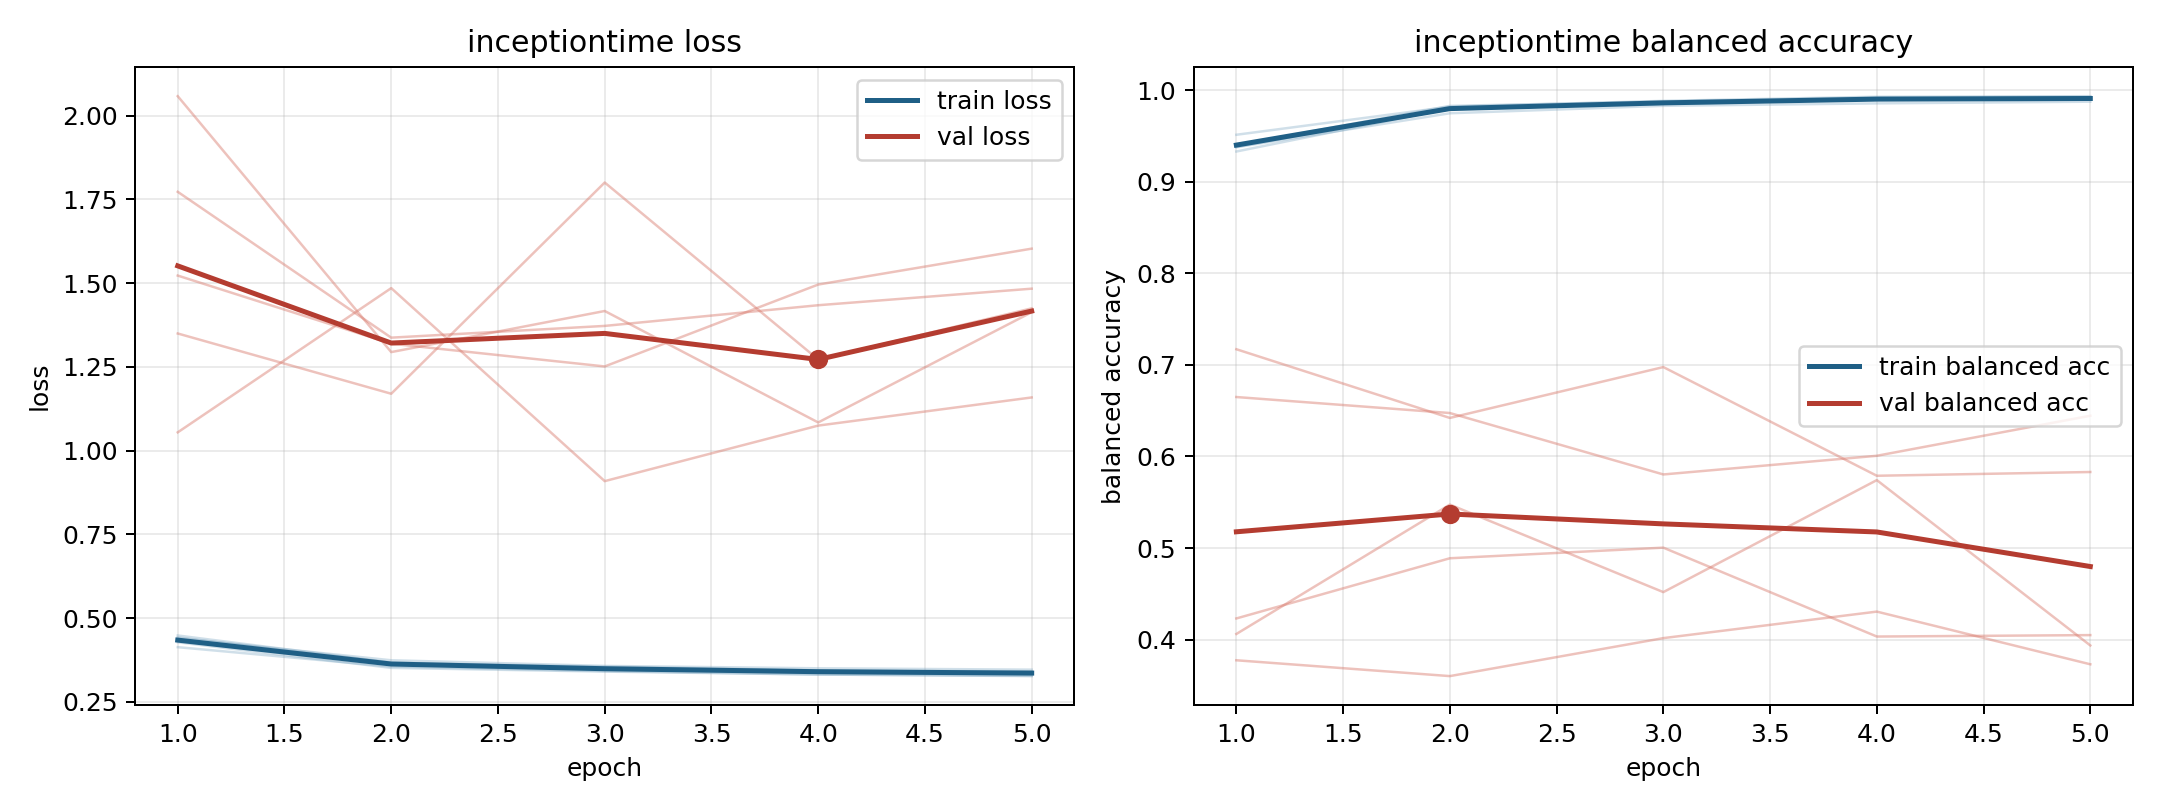

The file beside this chart, header and first rows:
model, fold, epoch, train_loss, train_balanced_accuracy, val_loss, val_balanced_accuracy
inceptiontime, 1, 1, 0.4482, 0.933, 1.055, 0.7171
inceptiontime, 1, 2, 0.3672, 0.9801, 1.485, 0.6421
inceptiontime, 1, 3, 0.3501, 0.9866, 0.9089, 0.6976
inceptiontime, 1, 4, 0.343, 0.9908, 1.075, 0.5789
inceptiontime, 1, 5, 0.3413, 0.9896, 1.159, 0.583
inceptiontime, 2, 1, 0.4278, 0.9401, 1.772, 0.3774
inceptiontime, 2, 2, 0.3514, 0.9828, 1.337, 0.3602
inceptiontime, 2, 3, 0.3403, 0.9876, 1.372, 0.4016
inceptiontime, 2, 4, 0.3316, 0.992, 1.434, 0.4306
inceptiontime, 2, 5, 0.3268, 0.9927, 1.483, 0.3731
inceptiontime, 3, 1, 0.4132, 0.9513, 1.35, 0.6649
inceptiontime, 3, 2, 0.3555, 0.9819, 1.17, 0.6474
inceptiontime, 3, 3, 0.342, 0.9883, 1.8, 0.5804
inceptiontime, 3, 4, 0.3314, 0.9928, 1.272, 0.6007
inceptiontime, 3, 5, 0.3276, 0.9934, 1.425, 0.6445
inceptiontime, 4, 1, 0.4402, 0.9377, 2.058, 0.4062
inceptiontime, 4, 2, 0.3741, 0.9748, 1.294, 0.5474
inceptiontime, 4, 3, 0.3573, 0.9829, 1.417, 0.4519
inceptiontime, 4, 4, 0.3501, 0.9856, 1.084, 0.5742
inceptiontime, 4, 5, 0.3461, 0.9874, 1.413, 0.3936
inceptiontime, 5, 1, 0.4421, 0.938, 1.522, 0.4231
inceptiontime, 5, 2, 0.3664, 0.9795, 1.319, 0.4888
inceptiontime, 5, 3, 0.3551, 0.9851, 1.251, 0.5004
inceptiontime, 5, 4, 0.3439, 0.9898, 1.496, 0.4034
inceptiontime, 5, 5, 0.3375, 0.9914, 1.603, 0.4049
